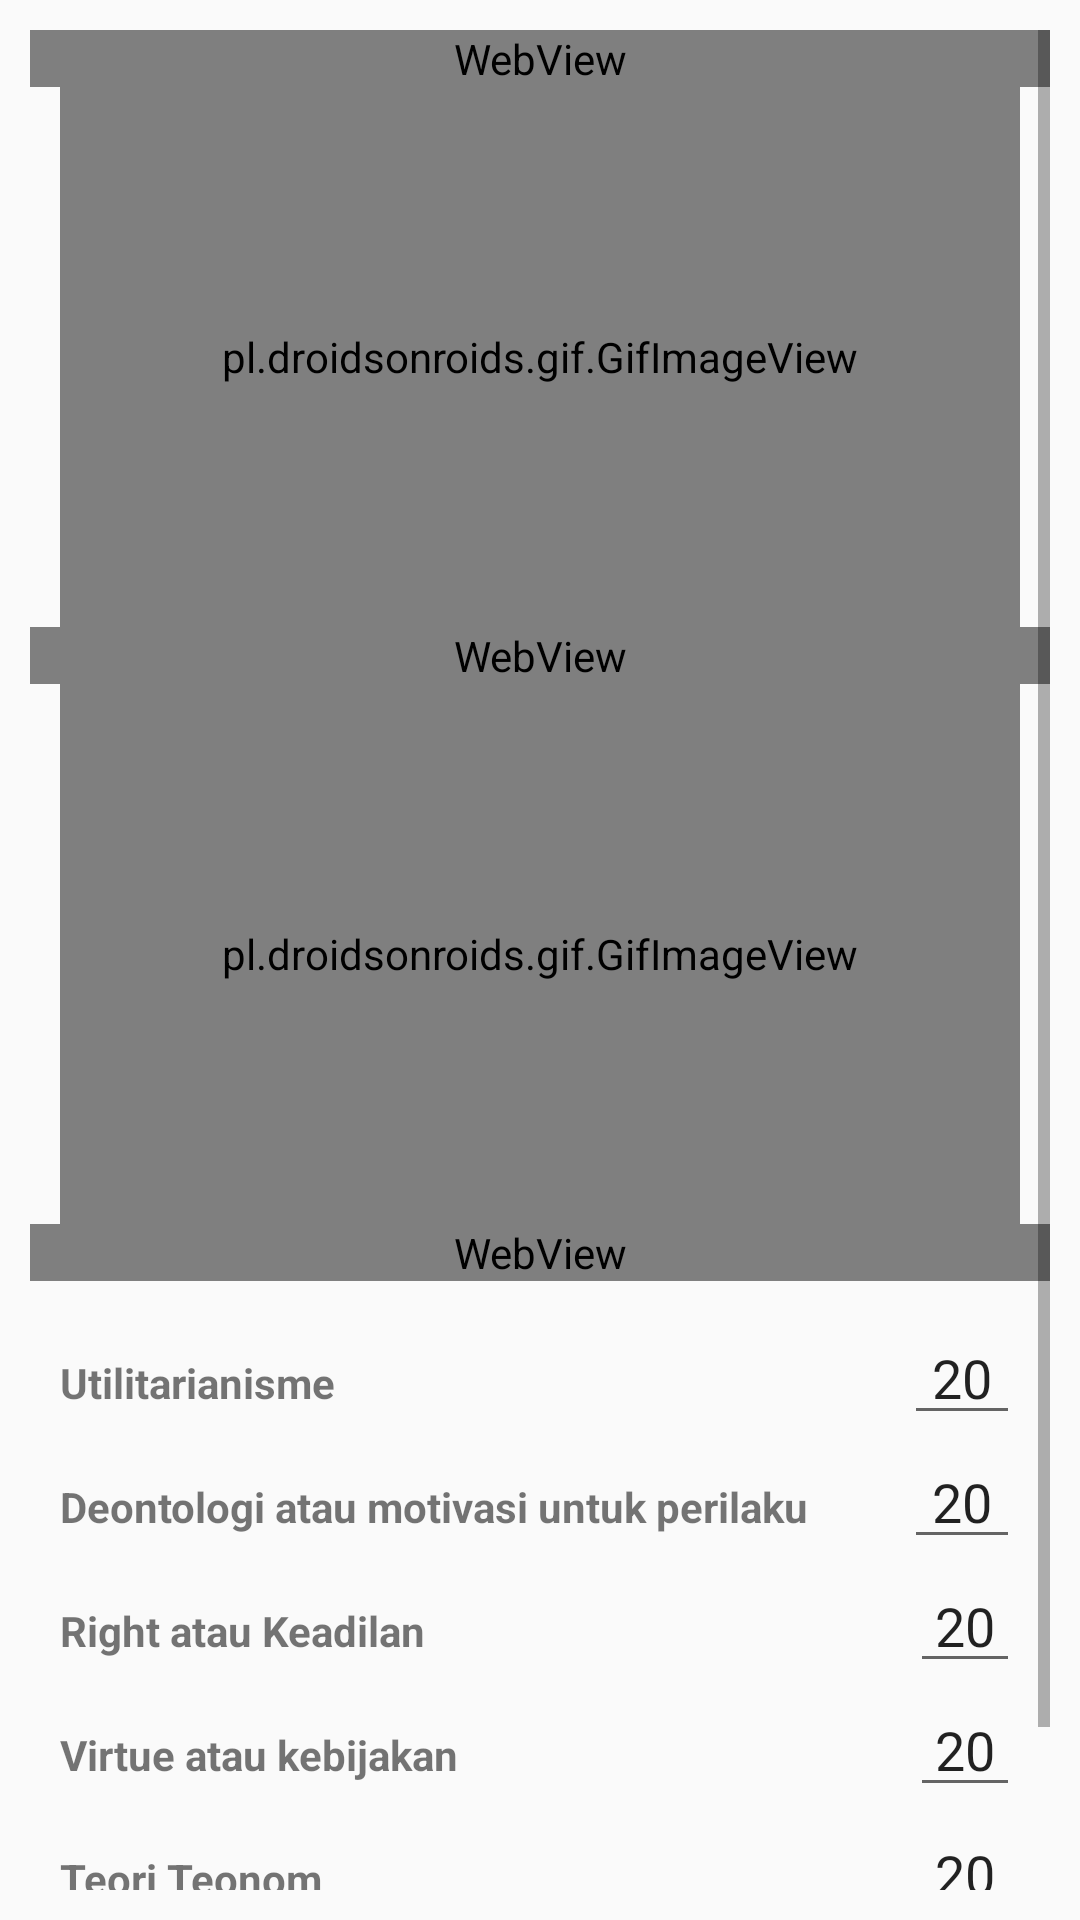

Here is an Android app screen rendered from its layout file. Give the layout XML and the strings, colors and styles it references.
<!-- AndroidManifest.xml: application theme AppTheme -->
<!-- res/layout/fragment6.xml -->
<?xml version="1.0" encoding="utf-8"?>
<android.support.constraint.ConstraintLayout xmlns:android="http://schemas.android.com/apk/res/android"
    android:layout_width="match_parent"
    android:layout_height="match_parent"
    xmlns:app="http://schemas.android.com/apk/res-auto">




    <ScrollView
        android:padding="10dp"
        android:id="@+id/scrollView_6"
        android:layout_width="match_parent"
        android:layout_height="wrap_content"
        app:layout_constraintEnd_toEndOf="parent"
        app:layout_constraintHorizontal_bias="0.8"
        app:layout_constraintStart_toStartOf="parent"
        app:layout_constraintTop_toTopOf="parent"
        >

        <LinearLayout
            android:layout_width="match_parent"
            android:layout_height="match_parent"
            android:orientation="vertical">


            <WebView
                android:id="@+id/web_view"
                android:layout_width="match_parent"
                android:layout_height="wrap_content" />


            <pl.droidsonroids.gif.GifImageView
                android:layout_width="320dp"
                android:layout_height="180dp"
                android:background="@drawable/instrucone"
                android:layout_gravity="center"
                />


            <WebView
                android:id="@+id/web_view2"
                android:layout_width="match_parent"
                android:layout_height="wrap_content" />

            <pl.droidsonroids.gif.GifImageView
                android:layout_width="320dp"
                android:layout_height="180dp"
                android:background="@drawable/instructwo"
                android:layout_gravity="center"
                />



            <WebView
                android:id="@+id/web_view3"
                android:layout_width="match_parent"
                android:layout_height="wrap_content" />

            <TableLayout
            android:padding="10dp"
            android:id="@+id/table_layout"
            android:layout_width="match_parent"
            android:layout_height="match_parent"
            app:layout_constraintEnd_toEndOf="parent"
            app:layout_constraintHorizontal_bias="0.0"
            app:layout_constraintStart_toStartOf="parent"
            app:layout_constraintTop_toBottomOf="@+id/scrollView_6"
            android:layout_weight="1"
         >

            <TableRow
                android:layout_width="match_parent"
                android:layout_height="match_parent">

                <TextView
                    android:layout_width="wrap_content"
                    android:layout_height="wrap_content"
                    android:layout_column="1"
                    android:textStyle="bold"
                    android:text="@string/utilitarianisme_text"
                    android:layout_weight="3"/>

                <EditText
                    android:id="@+id/et_utilitarianisme"
                    android:layout_width="wrap_content"
                    android:layout_height="wrap_content"
                    android:layout_column="2"
                    android:inputType="number"
                    android:maxLines="1"
                    android:maxLength="3"
                    android:layout_weight="1"
                    android:gravity="center"
                    android:text="@string/et_20"
                    android:selectAllOnFocus="true"/>

            </TableRow>

            <TableRow>

                <TextView
                    android:layout_width="wrap_content"
                    android:layout_height="wrap_content"
                    android:layout_column="1"
                    android:textStyle="bold"
                    android:text="@string/Deontologi_text"
                    android:layout_weight="3"/>

                <EditText
                    android:id="@+id/et_deontologi"
                    android:layout_width="wrap_content"
                    android:layout_height="wrap_content"
                    android:layout_column="2"
                    android:maxLines="1"
                    android:maxLength="3"
                    android:inputType="number"
                    android:layout_weight="1"
                    android:gravity="center"
                    android:text="@string/et_20"
                    android:selectAllOnFocus="true"/>
            </TableRow>

            <TableRow>

                <TextView
                    android:layout_width="wrap_content"
                    android:layout_height="wrap_content"
                    android:layout_column="1"
                    android:textStyle="bold"
                    android:text="@string/right_text"
                    android:layout_weight="4"/>

                <EditText
                    android:id="@+id/et_right"
                    android:layout_width="wrap_content"
                    android:layout_height="wrap_content"
                    android:maxLines="1"
                    android:maxLength="3"
                    android:layout_column="2"
                    android:inputType="number"
                    android:layout_weight="1"
                    android:gravity="center"
                    android:text="@string/et_20"
                    android:selectAllOnFocus="true"/>
            </TableRow>

            <TableRow>

                <TextView
                    android:layout_width="wrap_content"
                    android:layout_height="wrap_content"
                    android:textStyle="bold"
                    android:layout_column="1"
                    android:text="@string/virtue_text"
                    android:layout_weight="4"/>

                <EditText
                    android:id="@+id/et_virtue"
                    android:layout_width="wrap_content"
                    android:layout_height="wrap_content"
                    android:maxLines="1"
                    android:maxLength="3"
                    android:layout_column="2"
                    android:inputType="number"
                    android:layout_weight="1"
                    android:gravity="center"
                    android:text="@string/et_20"
                    android:selectAllOnFocus="true"/>
            </TableRow>


            <TableRow>

                <TextView
                    android:layout_width="wrap_content"
                    android:layout_height="wrap_content"
                    android:layout_column="1"
                    android:text="@string/Teonom_text"
                    android:textStyle="bold"
                    android:layout_weight="4"
                    />

                <EditText
                    android:id="@+id/et_teonom"
                    android:layout_width="wrap_content"
                    android:layout_height="wrap_content"
                    android:maxLines="1"
                    android:maxLength="3"
                    android:inputType="number"
                    android:layout_weight="1"
                    android:gravity="center"
                    android:text="@string/et_20"
                    android:selectAllOnFocus="true"/>
            </TableRow>


                <Button
                    android:text="@string/Submit"
                    android:id="@+id/OK"/>

            <Button
                android:text="@string/Edit"
                android:id="@+id/Edit"
                android:visibility="gone"/>
        </TableLayout>
        </LinearLayout>

    </ScrollView>



</android.support.constraint.ConstraintLayout>
<!-- resources referenced by this layout -->
<resources>
  <string name="Deontologi_text">Deontologi atau motivasi untuk perilaku</string>
  <string name="Edit">Edit</string>
  <string name="Submit">Submit</string>
  <string name="Teonom_text">Teori Teonom</string>
  <string name="et_20">20</string>
  <string name="right_text">Right atau Keadilan</string>
  <string name="utilitarianisme_text">Utilitarianisme</string>
  <string name="virtue_text">Virtue atau kebijakan</string>
  <style name="AppTheme" parent="Theme.AppCompat.Light.NoActionBar">
          
          <item name="colorPrimary">@color/colorPrimary</item>
          <item name="colorPrimaryDark">@color/colorPrimaryDark</item>
          <item name="colorAccent">@color/colorAccent</item>
          <item name="vpiCirclePageIndicatorStyle">@style/CustomCirclePageIndicator</item>
  
  
      </style>
  <color name="colorPrimary">#3F51B5</color>
  <color name="colorPrimaryDark">#303F9F</color>
  <color name="colorAccent">#FF4081</color>
  <style name="CustomCirclePageIndicator">
          <item name="strokeWidth">1dp</item>
          <item name="radius">6dp</item>
          <item name="centered">true</item>
          <item name="fillColor">@color/Blue</item>
          <item name="pageColor">@color/Beige</item>
      </style>
  <color name="Blue">#0000FF</color>
  <color name="Beige">#F5F5DC</color>
</resources>
